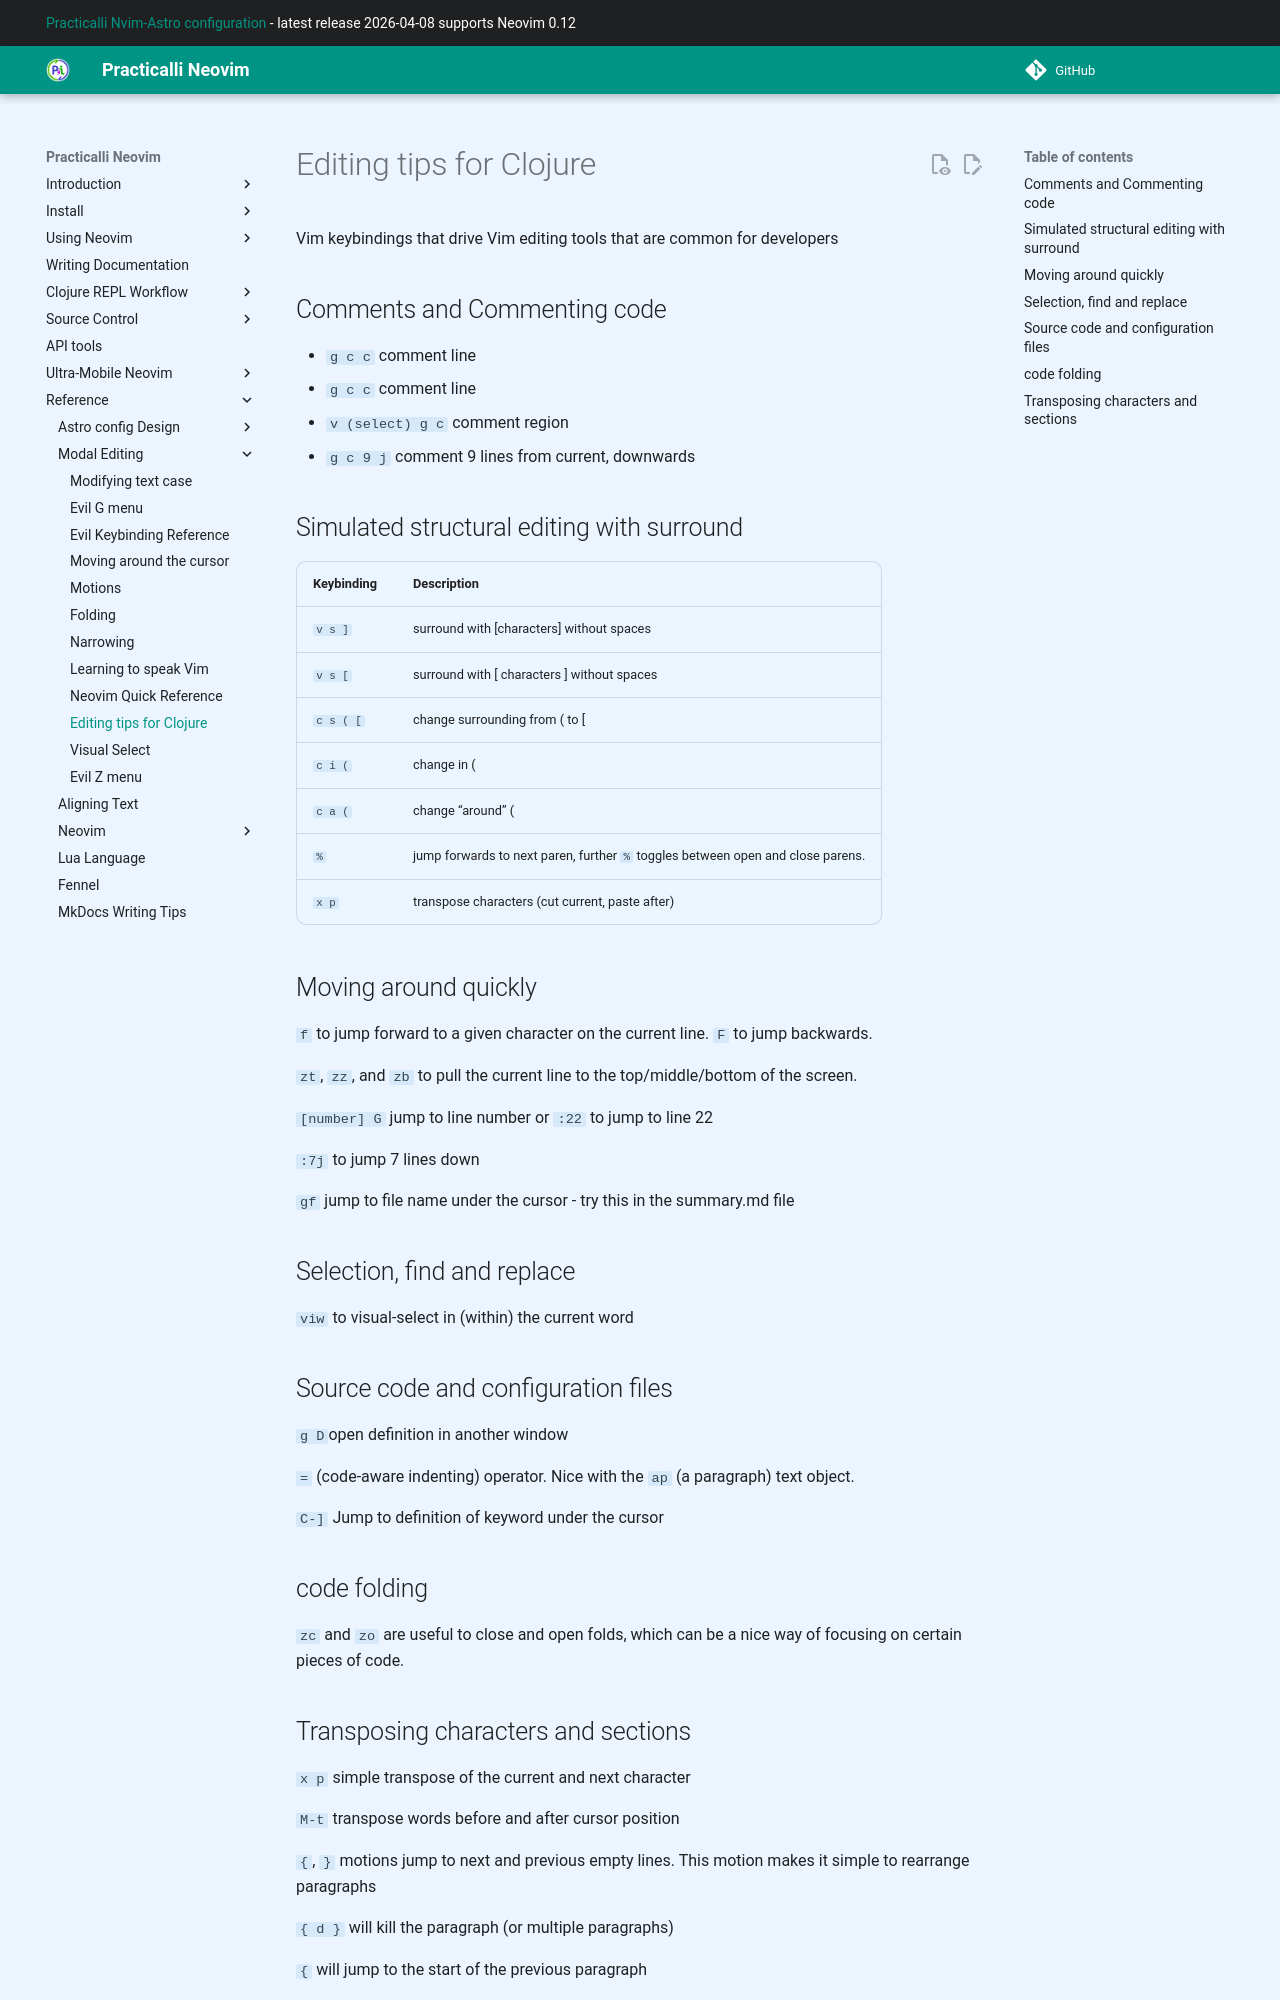

repository: practicalli/neovim · page: reference/modal-editing/tips-for-clojure/index.html · generator: mkdocs

# Editing tips for Clojure

<!-- TODO: covert from Spacemacs to neovim -->

Vim keybindings that drive Vim editing tools that are common for developers


## Comments and Commenting code

- `g c c`  comment line
- `g c c`  comment line
- `v (select) g c`  comment region
- `g c 9 j`  comment 9 lines from current, downwards


## Simulated structural editing with surround ##

| Keybinding | Description                                                                     |
|------------|---------------------------------------------------------------------------------|
| `v s ]`    | surround with [characters] without spaces                                       |
| `v s [`    | surround with [ characters ] without spaces                                     |
| `c s ( [`  | change surrounding from ( to [                                                  |
| `c i (`    | change in (                                                                     |
| `c a (`    | change “around” (                                                               |
| `%`        | jump forwards to next paren, further `%` toggles between open and close parens. |
| `x p`      | transpose characters (cut current, paste after)                                 |


## Moving around quickly

`f` to jump forward to a given character on the current line. `F` to jump backwards.

`zt`, `zz`, and `zb` to pull the current line to the top/middle/bottom of the screen.

`[number] G` jump to line number or `:22` to jump to line 22

`:7j` to jump 7 lines down

`gf` jump to file name under the cursor - try this in the summary.md file



## Selection, find and replace

`viw` to visual-select in (within) the current word


## Source code and configuration files

`g D`open definition in another window

`=` (code-aware indenting) operator. Nice with the `ap` (a paragraph) text object.

`C-]` Jump to definition of keyword under the cursor


## code folding

`zc` and `zo` are useful to close and open folds, which can be a nice way of focusing on certain pieces of code.
